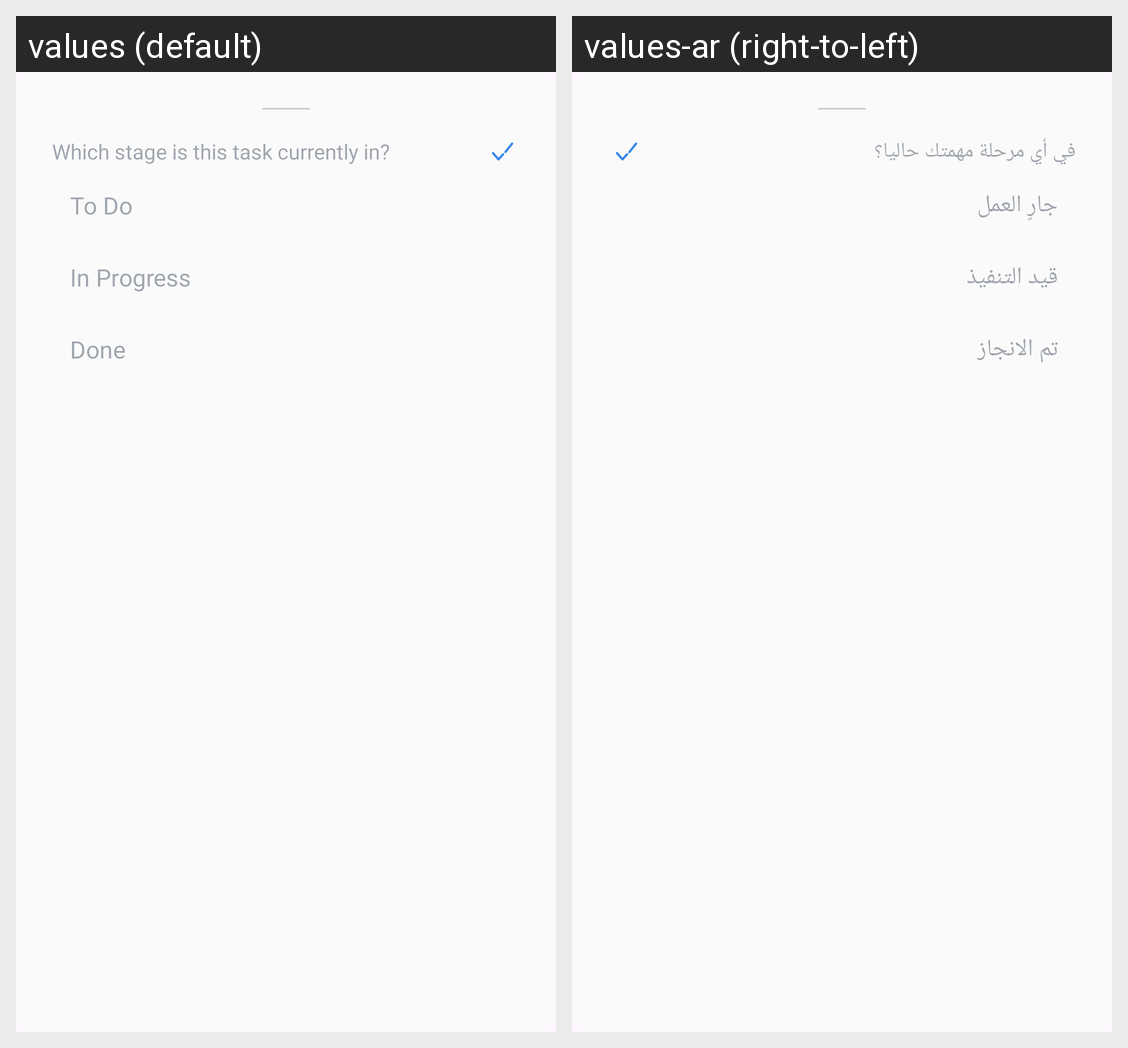

Strings drawn on this Android screen and how each of the app's shown locales translates them:
Android screen res/layout/bottom_sheet_status_change.xml rendered under 2 locales, left to right: values (default), values-ar (right-to-left). Device: Nexus 5 (rendered at 1080×1920; each locale shown at half size, 540×960, under a caption strip naming it); theme Theme.TODOApp.
Strings drawn on this screen, with the default value and each locale's value (text and hints the layout hard-codes, and strings that could not be matched under every locale, appear in the picture but are not listed):

change_status_description
  values: Which stage is this task currently in?
  values-ar: في أي مرحلة مهمتك حاليا؟

status_todo
  values: To Do
  values-ar: جارٍ العمل

status_inprogress
  values: In Progress
  values-ar: قيد التنفيذ

status_done
  values: Done
  values-ar: تم الانجاز
